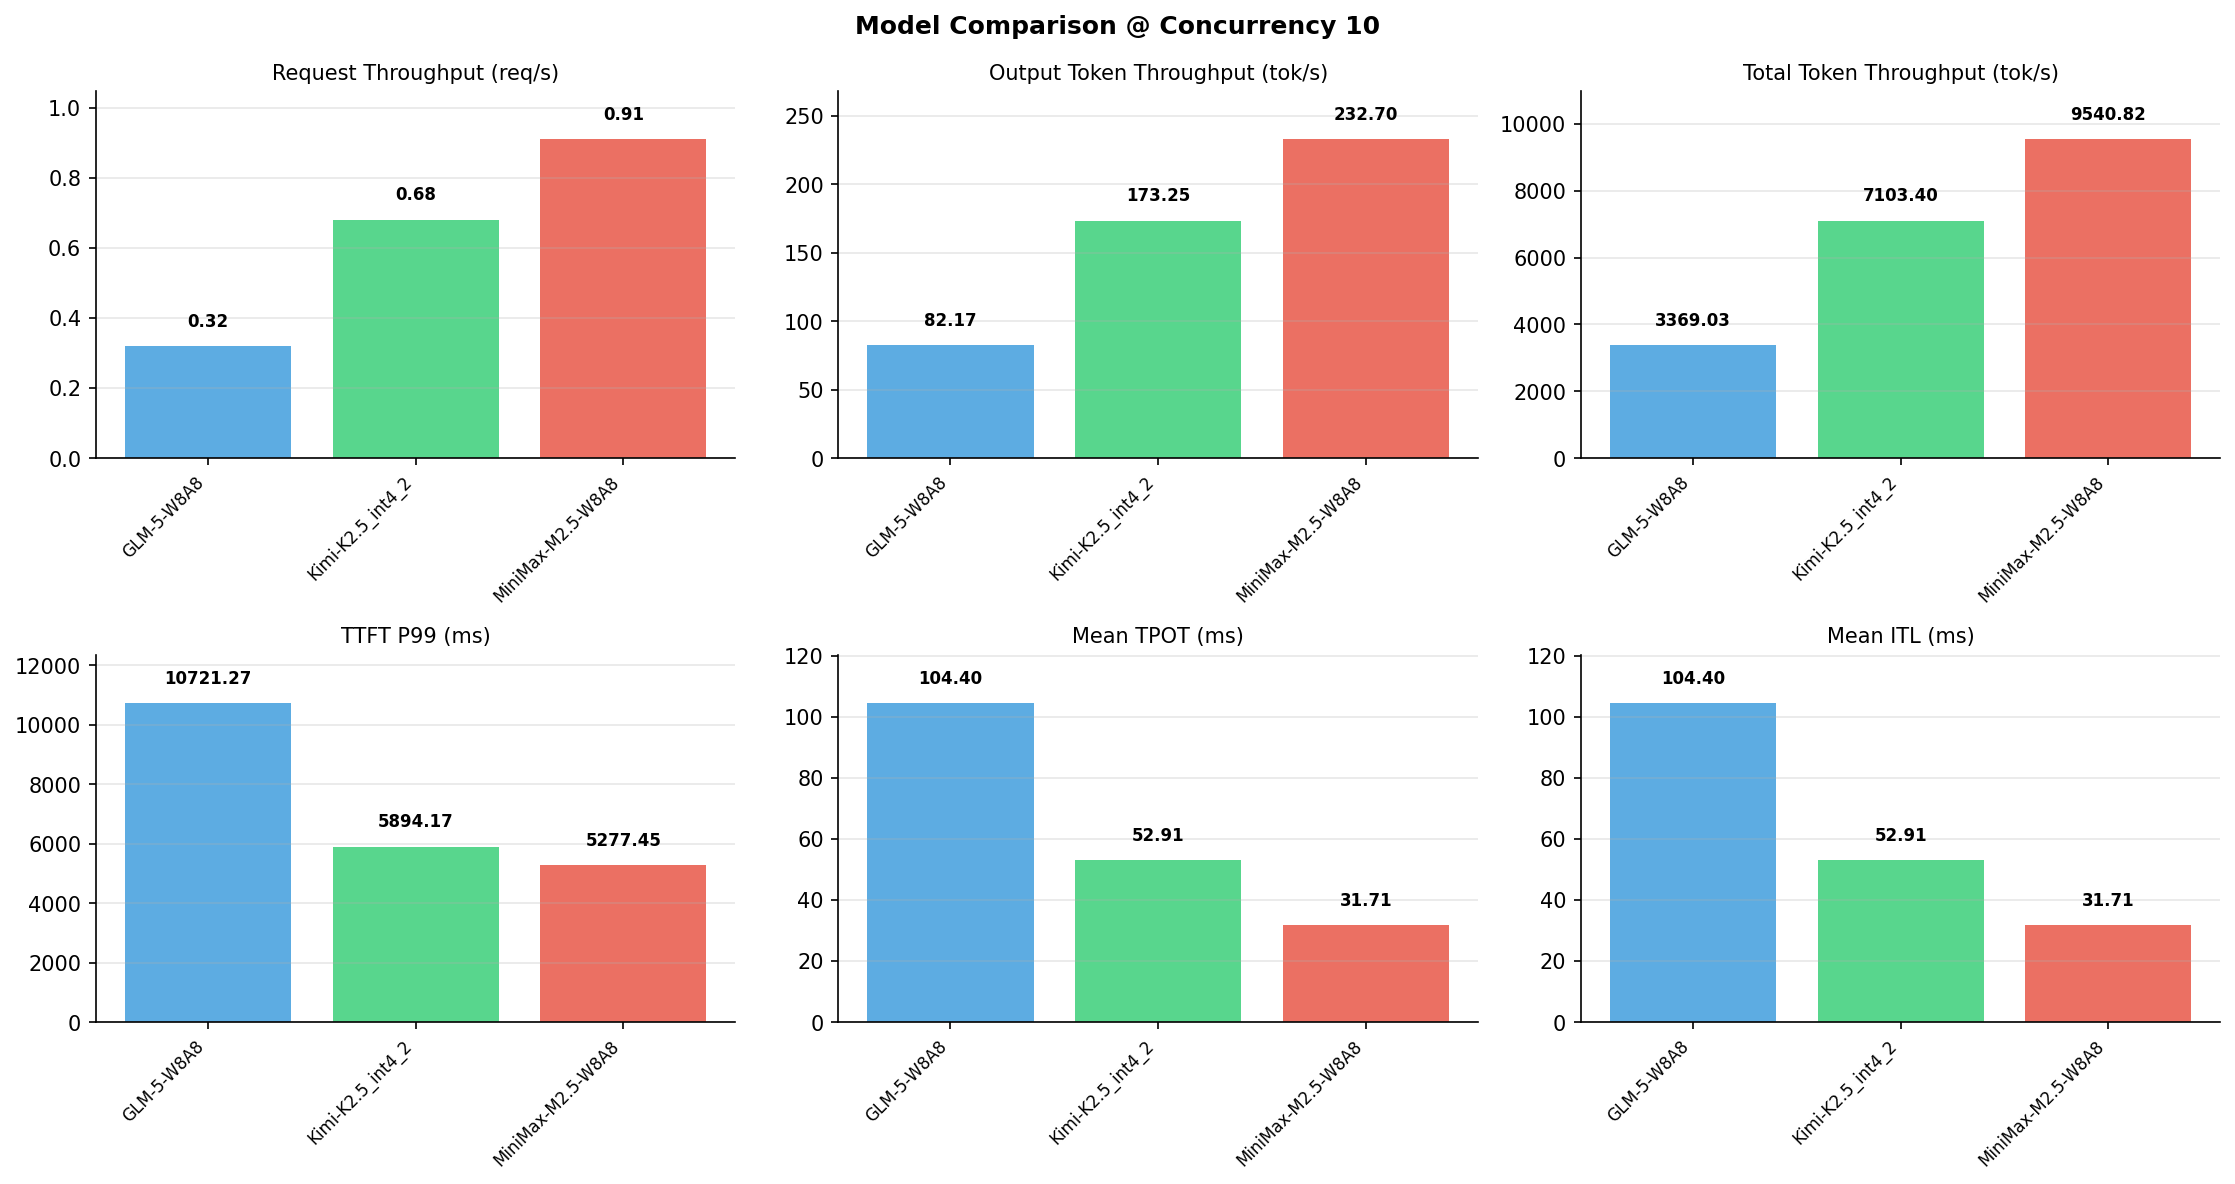

Values plotted in this chart, from the file beside it:
Metric, GLM-5-W8A8, Kimi-K2.5_int4_2, MiniMax-M2.5-W8A8
[Serving Benchmark Result], , , , 
Successful requests, 320, 320, 320
Benchmark duration (s), 996.9, 472.8, 352
Total input tokens, 3276800, 3276800, 3276800
Total generated tokens, 81920, 81920, 81920
Request throughput (req/s), 0.32, 0.68, 0.91
Input token throughput (tok/s), 3287, 6930, 9308
Output token throughput (tok/s), 82.17, 173.2, 232.7
Peak output token throughput (tok/s), 579, 463, 430
Peak concurrent requests, 19, 13, 20
Total token throughput (tok/s), 3369, 7103, 9541
[Time to First Token], , , , 
Mean TTFT (ms), 4476, 1210, 2912
Median TTFT (ms), 4096, 931.9, 3139
P99 TTFT (ms), 10721, 5894, 5277
[Time per Output Token], , , , 
Mean TPOT (ms), 104.4, 52.91, 31.71
Median TPOT (ms), 105.3, 53.12, 31.42
P99 TPOT (ms), 205.6, 75.90, 40.89
[Inter-Token Latency], , , , 
Mean ITL (ms), 104.4, 52.91, 31.71
Median ITL (ms), 17.64, 22.20, 23.98
P95 ITL (ms), 911.3, 311.3, 24.42
P99 ITL (ms), 1157, 589, 28.12
[End-to-End Latency], , , , 
Mean E2E Latency (ms), 31097, 14701, 10997
Median E2E Latency (ms), 31105, 14562, 10947
P90 E2E Latency (ms), 36980, 16782, 11034
P99 E2E Latency (ms), 56469, 20937, 11750
